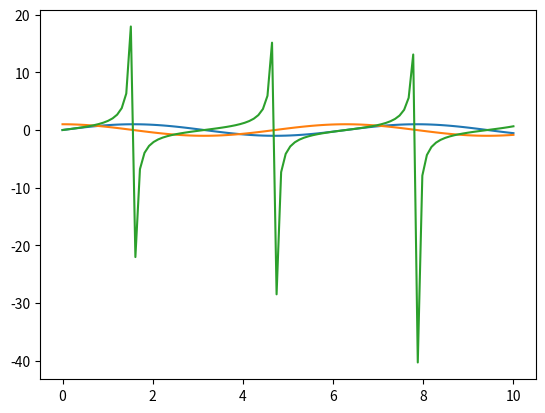

Reproduce this figure in Python.
import random as rand
import matplotlib.pyplot as plt
import numpy as np

def grafica():
    x = np.linspace(0, 10, 100)
    y = np.sin(x)
    z = np.cos(x)
    k = np.tan(x)
    plt.plot(x, y, label='sin(x)')
    plt.plot(x, z, label='cos(x)')
    plt.plot(x, k, label='tan(x)')
    plt.show()

grafica()